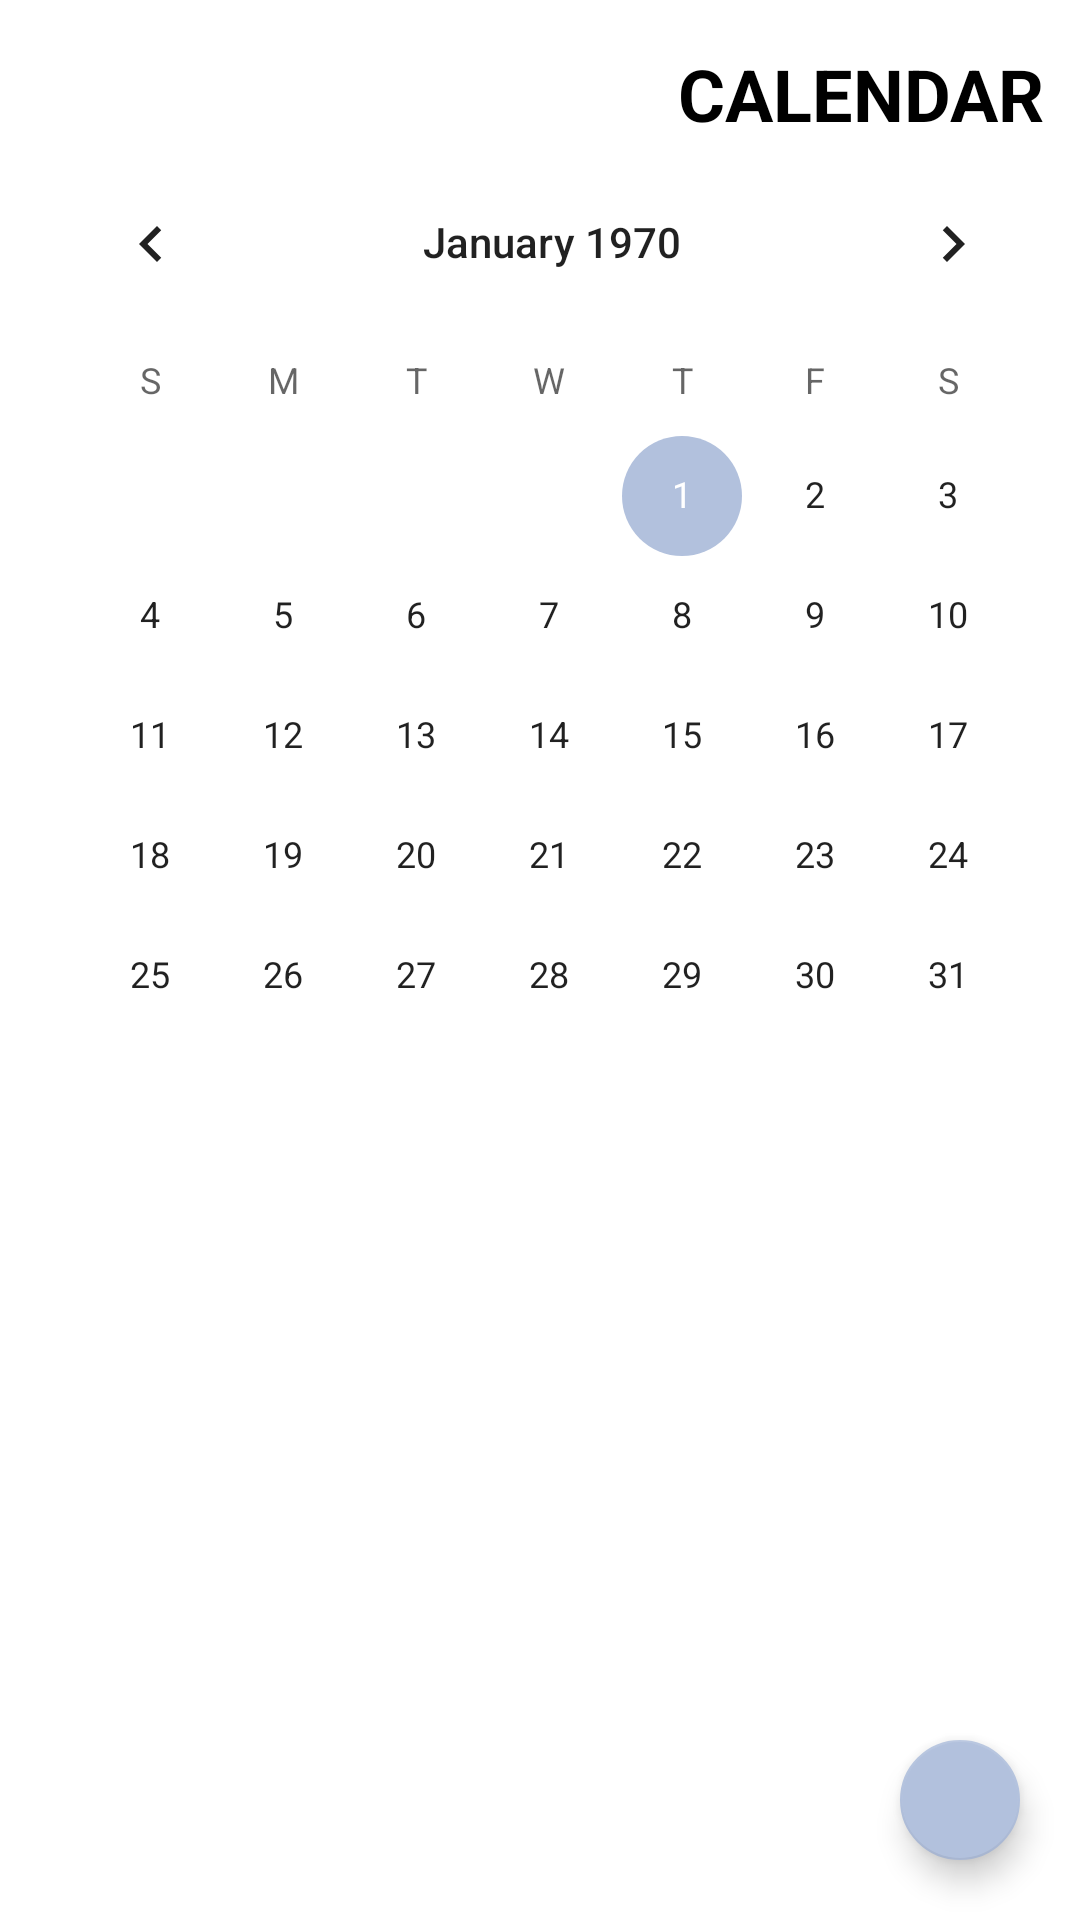

Write the Android layout XML for this screen, with the resource values it uses.
<!-- AndroidManifest.xml: application theme Theme.GURU2 -->
<!-- res/layout/activity_main.xml -->
<?xml version="1.0" encoding="utf-8"?>
<androidx.constraintlayout.widget.ConstraintLayout xmlns:android="http://schemas.android.com/apk/res/android"
    xmlns:app="http://schemas.android.com/apk/res-auto"
    xmlns:tools="http://schemas.android.com/tools"
    android:layout_width="match_parent"
    android:layout_height="match_parent"
    android:orientation="vertical"
    tools:context=".MainActivity">

    <CalendarView
        android:id="@+id/calendarView"
        android:layout_width="match_parent"
        android:layout_height="wrap_content"
        android:layout_marginStart="8dp"
        app:layout_constraintEnd_toEndOf="parent"
        app:layout_constraintHorizontal_bias="0.488"
        app:layout_constraintStart_toStartOf="parent"
        app:layout_constraintTop_toBottomOf="@+id/title" />



    <TextView
        android:id="@+id/diaryTextView"
        android:textColor="#3B404B"
        android:layout_width="0dp"
        android:layout_height="wrap_content"
        android:gravity= "left"
        android:textStyle="bold"
        android:textSize="20sp"
        android:layout_marginTop="11dp"
        app:layout_constraintTop_toBottomOf="@+id/calendarView" app:layout_constraintEnd_toEndOf="parent"
        android:layout_marginEnd="12dp" android:layout_marginRight="8dp"
        app:layout_constraintStart_toStartOf="parent" android:layout_marginLeft="8dp"
        android:layout_marginStart="25dp" android:textAppearance="@style/TextAppearance.AppCompat.Large"/>

    <EditText
        android:id="@+id/contextEditText"
        android:layout_width="0dp"
        android:layout_height="116dp"
        android:inputType="textMultiLine"
        android:ems="10"
        app:layout_constraintStart_toStartOf="parent"
        app:layout_constraintTop_toBottomOf="@+id/diaryTextView"
        app:layout_constraintEnd_toEndOf="parent"
        android:hint="내용을 입력하세요."
        android:textSize="14sp"
        android:layout_marginStart="8dp" android:layout_marginEnd="8dp"
        android:layout_marginTop="5dp"
        android:layout_marginLeft="8dp" android:layout_marginRight="8dp"
        android:visibility="invisible"
        android:gravity="top"
        android:background="@drawable/memo_border"
        android:padding="10dp"/>

    <TextView
        android:layout_width="0dp"
        android:layout_height="0dp"
        android:id="@+id/diaryContent"
        android:textSize="14sp"
        app:layout_constraintTop_toTopOf="@+id/contextEditText"
        app:layout_constraintBottom_toBottomOf="@+id/contextEditText"
        app:layout_constraintEnd_toEndOf="parent"
        app:layout_constraintStart_toStartOf="@+id/contextEditText"
        android:layout_marginStart="8dp" android:layout_marginEnd="8dp"
        android:layout_marginLeft="8dp" android:layout_marginRight="8dp"
        android:visibility="invisible"
        android:background="@drawable/memo_border"
        android:padding="10dp"/>

    <TextView
        android:id="@+id/title"
        android:layout_width="0dp"
        android:layout_height="wrap_content"
        android:layout_marginStart="8dp"
        android:layout_marginTop="15dp"
        android:layout_marginEnd="12dp"
        android:gravity="right"
        android:text="CALENDAR"
        android:textAppearance="@style/TextAppearance.AppCompat.Large"
        android:textColor="#000000"
        android:textSize="24sp"
        android:textStyle="bold"
        app:layout_constraintEnd_toEndOf="parent"
        app:layout_constraintStart_toStartOf="parent"
        app:layout_constraintTop_toTopOf="parent" />

    <Button
        android:text="저장"
        android:layout_width="370dp"
        android:layout_marginBottom="20dp"
        android:layout_height="wrap_content"
        android:id="@+id/saveBtn"
        android:layout_marginTop="16dp"
        app:layout_constraintTop_toBottomOf="@+id/contextEditText"
        app:layout_constraintEnd_toEndOf="parent"
        android:layout_marginEnd="8dp"
        android:layout_marginRight="8dp"
        app:layout_constraintStart_toStartOf="parent"
        android:layout_marginLeft="8dp"
        android:layout_marginStart="8dp"
        android:visibility="invisible"/>

    <Button
        android:text="수정"
        android:layout_width="180dp"
        android:layout_height="wrap_content"
        android:id="@+id/updateBtn"
        app:layout_constraintBaseline_toBaselineOf="@+id/saveBtn"
        app:layout_constraintStart_toStartOf="parent"
        android:layout_marginLeft="8dp"
        android:layout_marginStart="8dp"
        app:layout_constraintEnd_toStartOf="@+id/deleteBtn"
        android:layout_marginEnd="8dp"
        android:layout_marginRight="8dp"
        android:visibility="invisible"/>

    <Button
        android:text="삭제"
        android:layout_width="176dp"
        android:layout_height="wrap_content"
        android:id="@+id/deleteBtn"
        app:layout_constraintBaseline_toBaselineOf="@+id/updateBtn"
        app:layout_constraintEnd_toEndOf="@+id/saveBtn"
        android:layout_marginEnd="8dp"
        android:layout_marginRight="8dp"
        android:visibility="invisible">
    </Button>

    <com.google.android.material.floatingactionbutton.FloatingActionButton
        android:id="@+id/fab"
        android:layout_width="wrap_content"
        android:layout_height="wrap_content"
        android:layout_margin="16dp"
        android:clickable="true"
        app:fabSize="mini"
        app:layout_constraintBottom_toBottomOf="parent"
        app:layout_constraintEnd_toEndOf="parent"
        app:layout_constraintHorizontal_bias="1.0"
        app:layout_constraintStart_toStartOf="parent"
        app:layout_constraintTop_toTopOf="parent"
        app:layout_constraintVertical_bias="1.0"
        app:srcCompat="@drawable/ic_baseline_sticky_note_2_24" />

</androidx.constraintlayout.widget.ConstraintLayout>
<!-- resources referenced by this layout -->
<resources>
  <!-- drawable memo_border (drawable) -->
  <?xml version="1.0" encoding="utf-8"?>
  <layer-list xmlns:android="http://schemas.android.com/apk/res/android">
  
      <item>
          <shape android:shape="rectangle">
              <solid android:color="#B2C1DD" />
              <corners
                  android:bottomRightRadius="12dp"
                  android:bottomLeftRadius="12dp"
                  android:topLeftRadius="12dp"
                  android:topRightRadius="12dp"/>
          </shape>
  
      </item>
  
      <item android:top = "1dp"
          android:right= "1dp"
          android:left="1dp"
          android:bottom="1dp">
  
          <shape android:shape="rectangle">
              <solid android:color="#ffffff" />
          </shape>
  
      </item>
  
  </layer-list>
  <style name="Theme.GURU2" parent="Theme.MaterialComponents.DayNight.DarkActionBar">
          
          <item name="colorPrimary">@color/purple_500</item>
          <item name="colorPrimaryVariant">@color/purple_700</item>
          <item name="colorOnPrimary">@color/white</item>
          
          <item name="colorSecondary">@color/teal_200</item>
          <item name="colorSecondaryVariant">@color/teal_700</item>
          <item name="colorOnSecondary">@color/black</item>
          
          <item name="android:statusBarColor" tools:targetApi="l">?attr/colorPrimaryVariant</item>
          
          <item name="windowNoTitle">true</item>
      </style>
  <color name="purple_500">#FF3B404B</color>
  <color name="purple_700">#FF000000</color>
  <color name="white">#FFFFFFFF</color>
  <color name="teal_200">#FFB2C1DD</color>
  <color name="teal_700">#FF6A80B3</color>
  <color name="black">#FF000000</color>
</resources>
